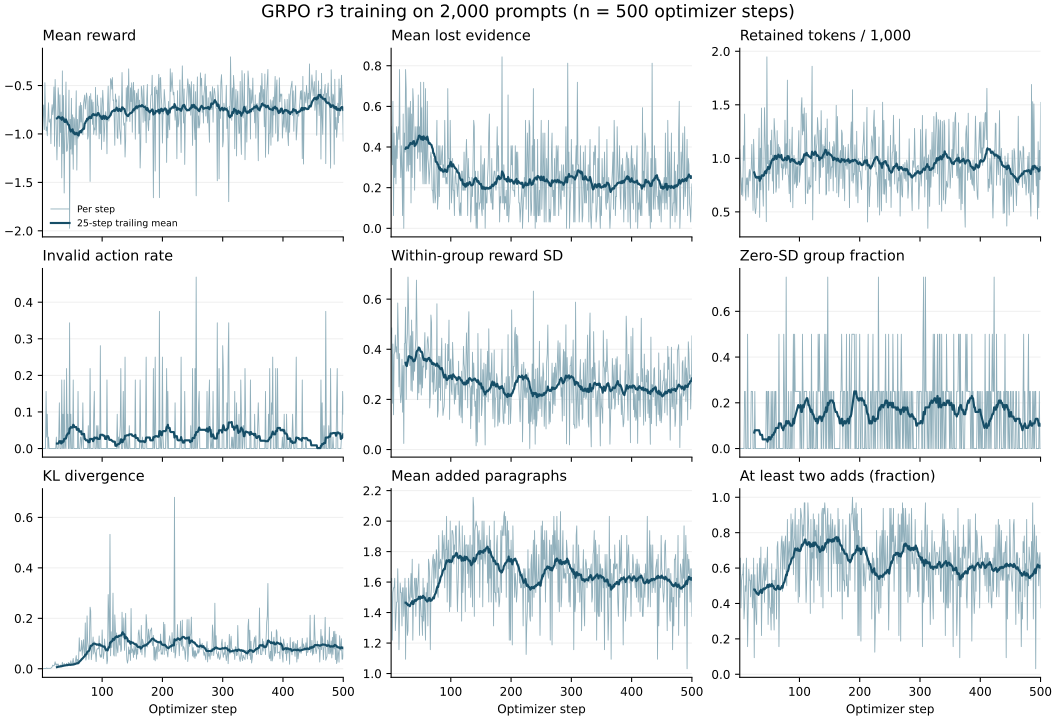

The table this chart was drawn from, first rows:
step, loss, reward, reward_std, frac_reward_zero_std, kl, grad_norm, learning_rate, completions/mean_length, completions/clipped_ratio, memory(GiB), step_seconds, torch_peak_allocated_bytes, torch_peak_reserved_bytes, mean_n_lost, mean_used_per_1000, invalid_rate, mean_add_count, multi_add_rate, reward_component_n
1, 1e-08, -1.04, 0.461, 0.0, 0.0, 0.4504, 1e-06, 14.41, 0.0, 23.51, 44.97, 24680673280, 25241321472, 0.5, 1.081, 0.0, 1.562, 0.5625, 32
2, -0.0, -0.8022, 0.4857, 0.0, 0.0, 0.4931, 2e-06, 13.22, 0.0, 28.91, 52.39, 29145082880, 31042043904, 0.3438, 0.9168, 0.0, 1.625, 0.6562, 32
3, 0.0009619, -0.7009, 0.1845, 0.0, 0.001146, 0.1759, 3e-06, 11.12, 0.0, 28.91, 36.82, 29145082880, 31044141056, 0.3125, 0.7769, 0.0, 1.219, 0.375, 32
4, 0.0003094, -0.9547, 0.4211, 0.0, 0.001247, 0.7464, 4e-06, 12.88, 0.0, 28.91, 45.15, 29145082880, 31044141056, 0.625, 0.6595, 0.0, 1.531, 0.5312, 32
5, 0.000172, -0.4713, 0.1386, 0.0, 0.001381, 0.1464, 5e-06, 13.88, 0.0, 28.91, 39.83, 29145082880, 31044141056, 0.0625, 0.8175, 0.0, 1.562, 0.5625, 32
6, 0.0006344, -0.7923, 0.3785, 0.0, 0.001351, 0.5011, 6e-06, 12.06, 0.0, 28.91, 32.04, 29145082880, 31044141056, 0.4688, 0.6471, 0.0, 1.562, 0.5625, 32
7, -0.0007214, -0.9651, 0.3913, 0.0, 0.001083, 0.4083, 7e-06, 13.41, 0.0, 28.91, 52.09, 29145082880, 31044141056, 0.25, 1.118, 0.1562, 1.625, 0.625, 32
8, 0.0002258, -0.9278, 0.4567, 0.0, 0.003301, 1.418, 8e-06, 13.06, 0.0, 28.91, 51.62, 29145082880, 31044141056, 0.4062, 0.9806, 0.03125, 1.281, 0.3125, 32
9, -0.001088, -1.019, 0.3889, 0.25, 0.0008349, 0.4731, 9e-06, 12.75, 0.0, 28.91, 49.37, 29145082880, 31044141056, 0.2188, 1.413, 0.09375, 1.375, 0.375, 32
10, 0.003182, -0.8486, 0.4098, 0.25, 0.001973, 0.7324, 1e-05, 12.47, 0.0, 28.91, 40.83, 29145082880, 31044141056, 0.5, 0.6973, 0.0, 1.469, 0.5, 32
11, -0.001187, -0.6786, 0.3623, 0.0, 0.001524, 0.4136, 1.1e-05, 12.38, 0.0, 28.91, 38.58, 29145082880, 31046238208, 0.3438, 0.6072, 0.03125, 1.469, 0.4688, 32
12, -0.000503, -0.877, 0.5846, 0.0, 0.001468, 0.9661, 1.2e-05, 14.19, 0.0, 28.91, 41.63, 29145082880, 31046238208, 0.4688, 0.8165, 0.0, 1.688, 0.6562, 32
13, 0.001421, -0.878, 0.4433, 0.0, 0.001922, 0.5907, 1.3e-05, 12.78, 0.0, 28.91, 39, 29145082880, 31046238208, 0.5, 0.7561, 0.0, 1.469, 0.4688, 32
14, 0.001865, -0.8463, 0.2501, 0.5, 0.001588, 0.4371, 1.4e-05, 11.47, 0.0, 28.91, 35.44, 29145082880, 31046238208, 0.4375, 0.8177, 0.0, 1.156, 0.1562, 32
15, 0.0005021, -1.101, 0.3827, 0.0, 0.002199, 0.6832, 1.5e-05, 12.47, 0.0, 28.91, 34.61, 29145082880, 31046238208, 0.7812, 0.6385, 0.0, 1.375, 0.375, 32
16, 0.000525, -0.7891, 0.2297, 0.0, 0.00432, 1.229, 1.5e-05, 12.75, 0.0, 28.91, 41.78, 29145082880, 31046238208, 0.375, 0.8281, 0.0, 1.594, 0.5938, 32
17, 0.0001046, -0.6979, 0.1868, 0.0, 0.007087, 0.474, 1.5e-05, 12.38, 0.0, 28.91, 41.99, 29145082880, 31046238208, 0.25, 0.8959, 0.0, 1.531, 0.5312, 32
18, -0.0003202, -0.8009, 0.2182, 0.0, 0.01426, 0.4962, 1.5e-05, 12.28, 0.0, 28.91, 44.88, 29145082880, 31046238208, 0.4062, 0.7893, 0.0, 1.531, 0.5312, 32
19, 0.0006819, -0.7207, 0.3603, 0.0, 0.01208, 0.4559, 1.5e-05, 12.84, 0.0, 28.91, 38.8, 29145082880, 31046238208, 0.2812, 0.8788, 0.0, 1.312, 0.4375, 32
20, 0.0005907, -0.5151, 0.1491, 0.25, 0.0112, 0.2604, 1.5e-05, 13.19, 0.0, 28.91, 39.85, 29145082880, 31046238208, 0.0625, 0.9052, 0.0, 1.562, 0.5625, 32
21, 0.001347, -1.128, 0.3349, 0.25, 0.01605, 0.3322, 1.499e-05, 13.69, 0.0, 28.91, 58.16, 29145082880, 31046238208, 0.5625, 1.13, 0.0, 1.562, 0.5625, 32
22, 0.001226, -0.4377, 0.02415, 0.25, 0.02751, 0.2072, 1.499e-05, 13.22, 0.0, 28.91, 41.75, 29145082880, 31046238208, 0.0, 0.8753, 0.0, 1.375, 0.375, 32
23, 0.001439, -0.7253, 0.4224, 0.0, 0.01577, 0.4649, 1.499e-05, 12.44, 0.0, 28.91, 26.24, 29145082880, 31046238208, 0.4688, 0.5131, 0.0, 1.469, 0.4375, 32
24, 0.001984, -0.9951, 0.4248, 0.0, 0.01905, 0.5014, 1.499e-05, 13.66, 0.0, 28.91, 41.43, 29145082880, 31046238208, 0.375, 1.178, 0.03125, 1.625, 0.6562, 32
25, 0.0003669, -1.268, 0.5681, 0.0, 0.01103, 0.6206, 1.498e-05, 14.97, 0.0, 28.91, 40.37, 29145082880, 31046238208, 0.7812, 0.9736, 0.0, 1.094, 0.09375, 32
26, 0.0001716, -0.9582, 0.2, 0.25, 0.01823, 0.2818, 1.498e-05, 12.62, 0.0, 28.91, 38.48, 29145082880, 31046238208, 0.6875, 0.5414, 0.0, 1.562, 0.5625, 32
27, 0.001727, -0.5228, 0.4154, 0.0, 0.01889, 0.5724, 1.498e-05, 12.19, 0.0, 28.91, 35.11, 29145082880, 31046238208, 0.2812, 0.4831, 0.0, 1.406, 0.4062, 32
28, 0.003413, -0.6118, 0.463, 0.0, 0.01118, 0.5584, 1.497e-05, 12.5, 0.0, 28.91, 34.79, 29145082880, 31046238208, 0.3125, 0.5362, 0.03125, 1.25, 0.3125, 32
29, -0.000975, -1.129, 0.6881, 0.0, 0.008431, 0.8641, 1.497e-05, 12.47, 0.0, 28.91, 46.93, 29145082880, 31046238208, 0.5938, 0.8213, 0.125, 1.281, 0.2812, 32
30, 0.00112, -0.5967, 0.5536, 0.0, 0.00791, 0.6542, 1.496e-05, 12.97, 0.0, 28.91, 35.85, 29145082880, 31046238208, 0.2812, 0.6309, 0.0, 1.625, 0.625, 32
31, 0.0008913, -0.985, 0.4059, 0.0, 0.01495, 0.5188, 1.496e-05, 12.44, 0.0, 28.91, 53.34, 29145082880, 31046238208, 0.5938, 0.7825, 0.0, 1.5, 0.4688, 32
32, -0.001279, -0.7743, 0.3349, 0.0, 0.01032, 0.5346, 1.495e-05, 12.78, 0.0, 28.91, 43.26, 29145082880, 31046238208, 0.3125, 0.9235, 0.0, 1.469, 0.4688, 32
33, -0.001667, -1.453, 0.4536, 0.0, 0.01049, 0.5185, 1.495e-05, 12.81, 0.0, 28.91, 50.58, 29145082880, 31046238208, 0.625, 1.282, 0.1875, 1.531, 0.5312, 32
34, 0.00141, -0.349, 0.2362, 0.0, 0.02562, 0.2838, 1.494e-05, 11.56, 0.0, 28.91, 38.99, 29145082880, 31046238208, 0.125, 0.448, 0.0, 1.656, 0.6562, 32
35, 0.0008997, -1.203, 0.5166, 0.0, 0.0106, 0.8373, 1.494e-05, 13.91, 0.0, 28.91, 46.16, 29145082880, 31046238208, 0.5625, 1.094, 0.09375, 1.5, 0.4688, 32
36, 0.0009503, -0.6028, 0.2321, 0.0, 0.01136, 0.2431, 1.493e-05, 13.62, 0.0, 28.91, 42.35, 29145082880, 31046238208, 0.25, 0.7056, 0.0, 1.75, 0.7188, 32
37, 0.004549, -1.61, 0.4708, 0.0, 0.02143, 1.089, 1.492e-05, 12.56, 0.0, 28.91, 47.02, 29145082880, 31046238208, 0.6875, 1.469, 0.1875, 1.219, 0.2188, 32
38, 0.002246, -1.085, 0.2765, 0.0, 0.01338, 0.3293, 1.492e-05, 13.16, 0.0, 28.91, 33.77, 29145082880, 31046238208, 0.625, 0.9202, 0.0, 1.469, 0.4688, 32
39, 0.001246, -0.8381, 0.3618, 0.0, 0.0122, 0.6184, 1.491e-05, 14.0, 0.0, 28.91, 34.46, 29145082880, 31046238208, 0.4375, 0.7388, 0.03125, 1.531, 0.5312, 32
40, 0.00146, -0.4639, 0.3121, 0.0, 0.01552, 0.5027, 1.49e-05, 12.0, 0.0, 28.91, 40.76, 29145082880, 31046238208, 0.1875, 0.5528, 0.0, 1.625, 0.5938, 32
41, 0.001047, -1.18, 0.4003, 0.0, 0.02154, 0.5526, 1.489e-05, 13.12, 0.0, 28.91, 49.16, 29145082880, 31046238208, 0.5, 0.9215, 0.2188, 1.625, 0.625, 32
42, 0.00129, -1.174, 0.4407, 0.0, 0.01518, 0.3871, 1.489e-05, 13.16, 0.0, 31.07, 68.04, 29953594368, 33361494016, 0.4062, 1.473, 0.03125, 1.375, 0.4062, 32
43, -0.001538, -1.088, 0.6757, 0.0, 0.01102, 0.5976, 1.488e-05, 15.44, 0.0, 31.07, 47.87, 29953594368, 33361494016, 0.4062, 1.175, 0.09375, 1.625, 0.6562, 32
44, -0.001355, -0.9694, 0.4795, 0.0, 0.02496, 0.9442, 1.487e-05, 13.06, 0.0, 31.07, 39.52, 29953594368, 33361494016, 0.5, 0.9387, 0.0, 1.5, 0.5312, 32
45, 0.002915, -0.5477, 0.199, 0.25, 0.01715, 0.3422, 1.486e-05, 11.28, 0.0, 31.07, 36.04, 29953594368, 33361494016, 0.3438, 0.408, 0.0, 1.562, 0.5625, 32
46, 0.002123, -1.974, 0.4105, 0.25, 0.02235, 0.5586, 1.485e-05, 15.12, 0.0, 31.07, 67.51, 29953594368, 33361494016, 0.6562, 1.948, 0.3438, 1.625, 0.625, 32
47, 0.001238, -0.8494, 0.226, 0.0, 0.01343, 0.3442, 1.484e-05, 12.75, 0.0, 31.07, 43.59, 29953594368, 33361494016, 0.375, 0.9487, 0.0, 1.719, 0.7188, 32
48, 0.001018, -1.156, 0.3802, 0.25, 0.03147, 0.5548, 1.483e-05, 12.19, 0.0, 31.07, 45.77, 29953594368, 33361494016, 0.5, 1.125, 0.09375, 1.25, 0.2812, 32
49, 0.0007571, -0.632, 0.2604, 0.25, 0.02084, 0.3136, 1.482e-05, 12.38, 0.0, 31.07, 30.84, 29953594368, 33361494016, 0.2812, 0.7014, 0.0, 1.5, 0.5, 32
50, 0.0003398, -1.209, 0.3671, 0.0, 0.01527, 0.4962, 1.481e-05, 13.59, 0.0, 31.07, 54.83, 29953594368, 33361494016, 0.7188, 0.9797, 0.0, 1.469, 0.4688, 32
51, 0.0007158, -0.8028, 0.2174, 0.0, 0.02784, 0.4655, 1.48e-05, 13.09, 0.0, 31.07, 39.9, 29953594368, 33361494016, 0.375, 0.8556, 0.0, 1.375, 0.375, 32
52, 0.002972, -1.365, 0.3771, 0.0, 0.04093, 0.3457, 1.479e-05, 13.12, 0.0, 31.07, 49.1, 29953594368, 33361494016, 0.5938, 1.167, 0.1875, 1.375, 0.375, 32
53, 0.000499, -0.83, 0.2456, 0.25, 0.0132, 0.509, 1.477e-05, 11.38, 0.0, 31.07, 42.05, 29953594368, 33361494016, 0.3125, 1.035, 0.0, 1.25, 0.25, 32
54, 0.0005171, -0.8507, 0.3328, 0.0, 0.02351, 0.4267, 1.476e-05, 12.78, 0.0, 31.07, 55.73, 29953594368, 33361494016, 0.2188, 1.264, 0.0, 1.625, 0.625, 32
55, 0.002336, -1.113, 0.3291, 0.25, 0.02303, 0.5797, 1.475e-05, 13.34, 0.0, 31.07, 47.3, 29953594368, 33361494016, 0.7188, 0.7879, 0.0, 1.344, 0.3438, 32
56, 0.002675, -0.8903, 0.386, 0.0, 0.03554, 0.5932, 1.474e-05, 12.72, 0.0, 31.07, 43.95, 29953594368, 33361494016, 0.375, 1.031, 0.0, 1.562, 0.5312, 32
57, 0.003097, -0.5544, 0.4665, 0.0, 0.05211, 0.8355, 1.472e-05, 11.75, 0.0, 31.07, 33.39, 29953594368, 33361494016, 0.2188, 0.6713, 0.0, 1.375, 0.375, 32
58, 0.001942, -1.373, 0.2855, 0.25, 0.01847, 0.5828, 1.471e-05, 11.66, 0.0, 31.07, 54.18, 29953594368, 33361494016, 0.6875, 1.372, 0.0, 1.219, 0.25, 32
59, 0.002868, -0.8495, 0.3573, 0.0, 0.0374, 0.4903, 1.47e-05, 12.94, 0.0, 31.07, 67.7, 29953594368, 33361494016, 0.2188, 1.261, 0.0, 1.531, 0.5312, 32
60, 0.003357, -1.043, 0.3196, 0.25, 0.01787, 0.4405, 1.468e-05, 14.06, 0.0, 31.07, 41.42, 29953594368, 33361494016, 0.3125, 1.149, 0.1562, 1.469, 0.5, 32
... 440 more rows
